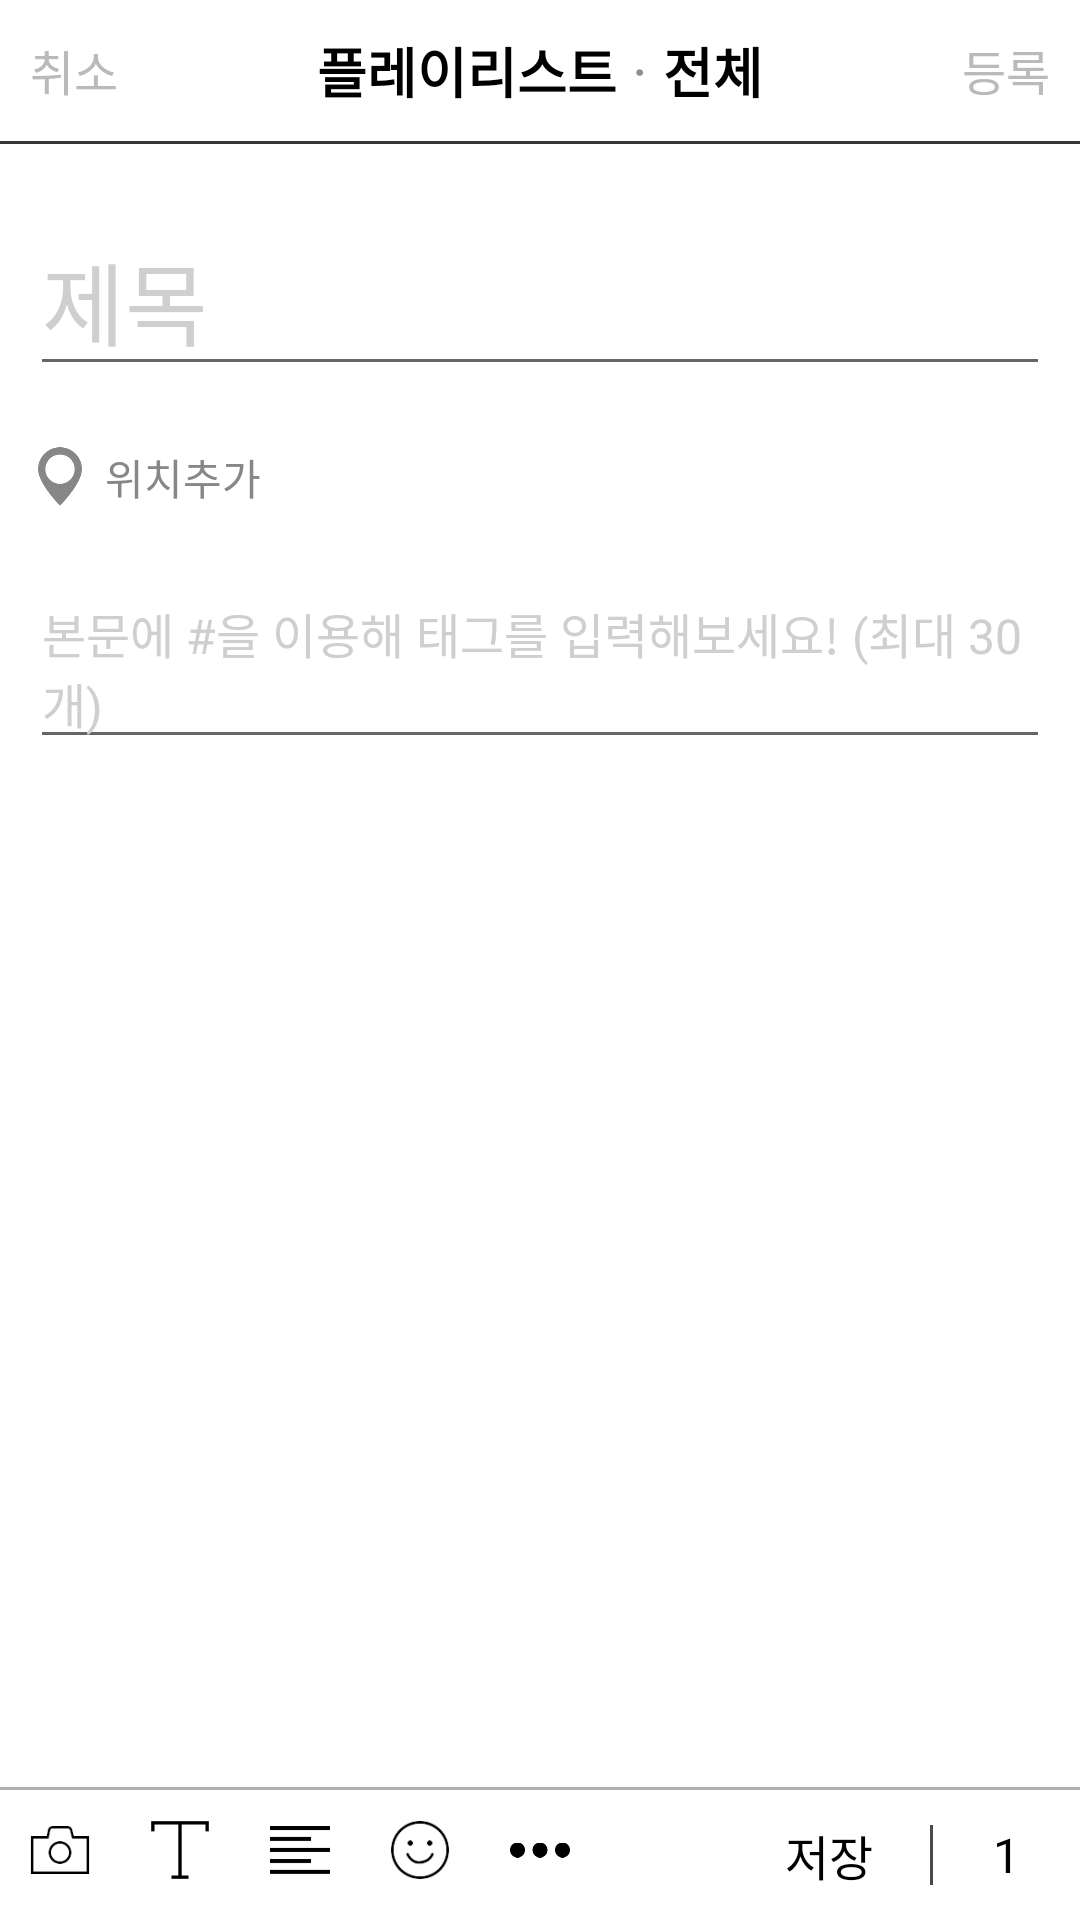

Produce the Android XML layout that renders to this screen, including the resource entries it uses.
<!-- AndroidManifest.xml: application theme Theme.AndroidTest01 -->
<!-- res/layout/activity_writing.xml -->
<?xml version="1.0" encoding="utf-8"?>
<LinearLayout xmlns:android="http://schemas.android.com/apk/res/android"
    android:layout_width="match_parent"
    android:layout_height="match_parent"
    android:orientation="vertical">
    <RelativeLayout
        android:padding="10dp"
        android:layout_width="match_parent"
        android:layout_height="wrap_content">
        <TextView
            android:id="@+id/tv_back"
            android:text="취소"
            android:textSize="16dp"
            android:textColor="#BABABA"
            android:layout_centerVertical="true"
            android:layout_width="wrap_content"
            android:layout_height="wrap_content"/>
        <LinearLayout
            android:layout_centerHorizontal="true"
            android:layout_width="wrap_content"
            android:layout_height="wrap_content"
            android:orientation="horizontal">
            <TextView
                android:text="플레이리스트"
                android:textSize="18dp"
                android:textColor="#000"
                android:textStyle="bold"
                android:layout_width="wrap_content"
                android:layout_height="wrap_content"/>
            <TextView
                android:text="·"
                android:textSize="20dp"
                android:textColor="#8E8E8E"
                android:layout_marginLeft="5dp"
                android:layout_width="wrap_content"
                android:layout_height="wrap_content"/>
            <TextView
                android:text="전체"
                android:textSize="18dp"
                android:textColor="#000"
                android:textStyle="bold"
                android:layout_marginLeft="5dp"
                android:layout_width="wrap_content"
                android:layout_height="wrap_content"/>
        </LinearLayout>
        <TextView
            android:text="등록"
            android:textSize="16dp"
            android:textColor="#BABABA"
            android:layout_centerVertical="true"
            android:layout_alignParentRight="true"
            android:layout_width="wrap_content"
            android:layout_height="wrap_content"/>
    </RelativeLayout>
    <ImageView
        android:background="#353535"
        android:layout_width="match_parent"
        android:layout_height="1dp"/>
    <EditText
        android:hint="제목"
        android:textSize="30dp"
        android:textColor="#000"
        android:textColorHint="#CFCFCF"
        android:layout_marginTop="20dp"
        android:layout_marginBottom="10dp"
        android:layout_marginHorizontal="10dp"
        android:layout_width="match_parent"
        android:layout_height="wrap_content"/>

    <LinearLayout
        android:layout_margin="10dp"
        android:layout_width="match_parent"
        android:layout_height="wrap_content"
        android:orientation="horizontal">
        <ImageView
            android:src="@drawable/icon_gps"
            android:layout_width="20dp"
            android:layout_height="20dp"/>
        <TextView
            android:text="위치추가"
            android:textSize="14dp"
            android:textColor="#878787"
            android:layout_marginLeft="5dp"
            android:layout_width="wrap_content"
            android:layout_height="wrap_content"/>
    </LinearLayout>
    <LinearLayout
        android:paddingHorizontal="10dp"
        android:layout_weight="1"
        android:layout_width="match_parent"
        android:layout_height="0dp">
        <EditText
            android:hint="본문에 #을 이용해 태그를 입력해보세요! (최대 30개)"
            android:textSize="16dp"
            android:textColor="#000"
            android:textColorHint="#CFCFCF"
            android:layout_marginTop="10dp"
            android:layout_width="match_parent"
            android:layout_height="wrap_content"/>
    </LinearLayout>
    <ImageView
        android:background="#AFAFAF"
        android:layout_width="match_parent"
        android:layout_height="1dp"/>
    <RelativeLayout
        android:padding="10dp"
        android:layout_width="match_parent"
        android:layout_height="wrap_content">
        <ImageView
            android:id="@+id/imgv_writing_btm1"
            android:src="@drawable/icon_camera"
            android:layout_width="20dp"
            android:layout_height="20dp"/>
        <ImageView
            android:id="@+id/imgv_writing_btm2"
            android:src="@drawable/icon_text"
            android:layout_marginLeft="20dp"
            android:layout_toRightOf="@id/imgv_writing_btm1"
            android:layout_width="20dp"
            android:layout_height="20dp"/>
        <ImageView
            android:id="@+id/imgv_writing_btm3"
            android:src="@drawable/icon_align"
            android:layout_marginLeft="20dp"
            android:layout_toRightOf="@id/imgv_writing_btm2"
            android:layout_width="20dp"
            android:layout_height="20dp"/>
        <ImageView
            android:id="@+id/imgv_writing_btm4"
            android:src="@drawable/icon_smile"
            android:layout_marginLeft="20dp"
            android:layout_toRightOf="@id/imgv_writing_btm3"
            android:layout_width="20dp"
            android:layout_height="20dp"/>
        <ImageView
            android:id="@+id/imgv_writing_btm5"
            android:src="@drawable/icon_more"
            android:layout_marginLeft="20dp"
            android:layout_toRightOf="@id/imgv_writing_btm4"
            android:layout_width="20dp"
            android:layout_height="20dp"/>
        <TextView
            android:text="저장"
            android:textSize="16dp"
            android:textColor="#000"
            android:layout_marginRight="40dp"
            android:layout_toLeftOf="@id/tv_writing_cnt"
            android:layout_centerVertical="true"
            android:layout_width="wrap_content"
            android:layout_height="wrap_content"/>
        <ImageView
            android:background="#4A4A4A"
            android:layout_marginRight="20dp"
            android:layout_toLeftOf="@id/tv_writing_cnt"
            android:layout_centerVertical="true"
            android:layout_width="1dp"
            android:layout_height="20dp"/>
        <TextView
            android:id="@+id/tv_writing_cnt"
            android:text="1"
            android:textSize="16dp"
            android:textColor="#000"
            android:layout_marginRight="10dp"
            android:layout_centerVertical="true"
            android:layout_alignParentRight="true"
            android:layout_width="wrap_content"
            android:layout_height="wrap_content"/>
    </RelativeLayout>

</LinearLayout>
<!-- resources referenced by this layout -->
<resources>
  <!-- drawable icon_align: png bitmap (drawable, 329 bytes) -->
  <!-- drawable icon_camera: png bitmap (drawable, 1423 bytes) -->
  <!-- drawable icon_gps: png bitmap (drawable, 2847 bytes) -->
  <!-- drawable icon_more: png bitmap (drawable, 522 bytes) -->
  <!-- drawable icon_smile: png bitmap (drawable, 1901 bytes) -->
  <!-- drawable icon_text: png bitmap (drawable, 463 bytes) -->
  <style name="Theme.AndroidTest01" parent="Theme.MaterialComponents.DayNight.DarkActionBar">
          
          <item name="colorPrimary">@color/purple_500</item>
          <item name="colorPrimaryVariant">@color/purple_700</item>
          <item name="colorOnPrimary">@color/white</item>
          
          <item name="colorSecondary">@color/teal_200</item>
          <item name="colorSecondaryVariant">@color/teal_700</item>
          <item name="colorOnSecondary">@color/black</item>
          
          <item name="android:statusBarColor">?attr/colorPrimaryVariant</item>
          
      </style>
  <!-- not gathered from this repository: default colours our renderer supplied (Android Studio template values) -->
  <color name="purple_500">#FF6200EE</color>
  <color name="purple_700">#FF3700B3</color>
  <color name="teal_200">#FF03DAC5</color>
  <color name="teal_700">#FF018786</color>
  <color name="black">#FF000000</color>
  <color name="white">#FFFFFFFF</color>
</resources>
